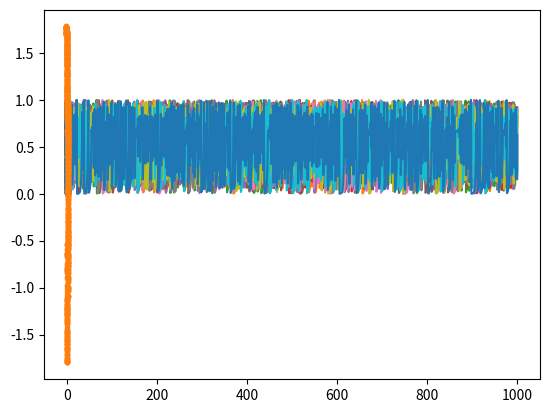

Python code for this plot:
# -*- coding: utf-8 -*-
# chapsmap.py
#%%

import numpy as np

#from randomtest import X0

def f_logistic(X, param=4.0):
  ''' logistic map
      (batch-compatible):
  '''
  return param*X*(1.0-X)

def f_tent(X, param=2.0):
  ''' logistic map
      (batch-compatible):
  '''
  return (X<1.0/2) * param*X + (X>=1.0/2) * param * (1.0-X)


def f_henon(X, param=[1.2, 0.4]):
  ''' 
     Henon map
      a 2-dimensional chaotic map
      (batch-compatible)
      X: state variable (2,batch_size) or (2)
      param: parameter: (2) or (2,batch_size)
      param[0]: a
      param[1]: b
  '''

  x1 = param[0] - X[0]**2 + param[1] * X[1]
  y1 = X[0]
  return np.array([x1, y1])


def f_ikeda(X, param=[1.0, 0.4, 0.9, 6.0]):
  ''' 
     Ikeda map
      2-dimensional chaotic map
      (batch-compatible)
      X' shape  should be [2]  or [2, batch_size]
      param's shape should be [4] or [4, batch_size]
  '''
  tau = param[1] - param[3]/(1.0 + X[0]**2 + X[1]**2)
  x1 = param[0] + param[2] * (X[0] * np.cos(tau) - X[1] * np.sin(tau))
  y1 = param[2] * (X[0] * np.sin(tau) + X[1] * np.cos(tau))
  return np.array([x1, y1])


def iterate_f_batch(X0, f, tmax=10, transient=0, **args):
  '''
   iterates map f from initial state X0 and return trajectory.
   For using with mini-batch.
   args:
     X0: initial state with shape (dimension of x, batch_size)
     f: function f(x, args)
     tmax: max_step to iterate
     transient: step of transient not included in returns
   returns:
    Xs : array with shape (batch_size, tmax+1, dim_x)
  '''
  d = X0.shape[0]  #  (dimension)
  if X0.ndim >= 2:
    nb = X0.shape[1]  # batch_size
  else:
    nb = 1

  #X = np.zeros((tmax+1, nb, d), dtype=float)
  Xs = []  # list for trajectories
  #print(X.shape)
  X = X0  # set initial conditions

  # transient
  for t in range(transient):
    X = f(X, **args)

  Xs.append(X)
  for t in range(tmax):
    X = f(X, **args)
    Xs.append(X)
  Xs = np.array(Xs)
  # set order  (batch_size, timestep, dimension)

  return Xs.transpose([2, 0, 1]).copy()

def iterate_f_batch_with_noise(X0, f, s=0.0, tmax=10, transient=0, **args):
  '''
   iterates map f from initial state X0 and return trajectory.
   For using with mini-batch. use small noise for avoiding convergence due to rounding error
   args:
     X0: initial state with shape (dimension of x, batch_size)
     f: function f(x, args)
     s: noise standard deviation
     tmax: max_step to iterate
     transient: step of transient not included in returns
   returns:
    Xs : array with shape (batch_size, tmax+1, dim_x)
  '''
  d = X0.shape[0]  #  (dimension)
  if X0.ndim >= 2:
    nb = X0.shape[1]  # 
  else:
    nb = 1

  #X = np.zeros((tmax+1, nb, d), dtype=float)
  Xs = []  # 
  #print(X.shape)
  X = X0  #

  # transient
  for t in range(transient):
    X = f(X, **args) + s * np.random.randn(*X.shape)

  Xs.append(X)
  for t in range(tmax):
    X = f(X, **args) + s * np.random.randn(*X.shape) 
    Xs.append(X)
  Xs = np.array(Xs)
  # set order as (batch_size, timestep, dimension)
  return Xs.transpose([2, 0, 1]).copy()
  

def random_x0(shape, x0min, x0max):
  # in shape, dimension must be last (like  (bs, dim))
  return (x0max-x0min)*np.random.rand(*shape)+x0min



# %% just for test
if __name__ == '__main__':
  import matplotlib.pyplot as plt
  bs = 10
  tmax =1000

  # small noise for tent map
  s = 1e-14
  X0 = np.random.rand(1,bs)
  X_tent = iterate_f_batch_with_noise(X0, f_tent, s=s, tmax=tmax, transient=0, param=2.0)
  # X_tent = X_tent.transpose([2, 1, 0])

  plt.plot(X_tent[0,0:-1], X_tent[0,1:], '.')
  plt.show()
  plt.plot(X_tent[:,:,0].T)

# %% Henon map
  x0min = np.array([-0.1 , -0.1]).reshape((2,1))
  x0max = np.array([0.1, 0.1]).reshape((2,1))
  param = np.array([1.4, 0.3])
  X0 = (x0max-x0min)*np.random.rand(2, bs) + x0min #type:ignore

  X_henon = iterate_f_batch(X0, f_henon, tmax=tmax, transient=0, param=param)

  plt.plot(X_henon[0,:,0], X_henon[0,:,1], '.')
  plt.show()

# %%
